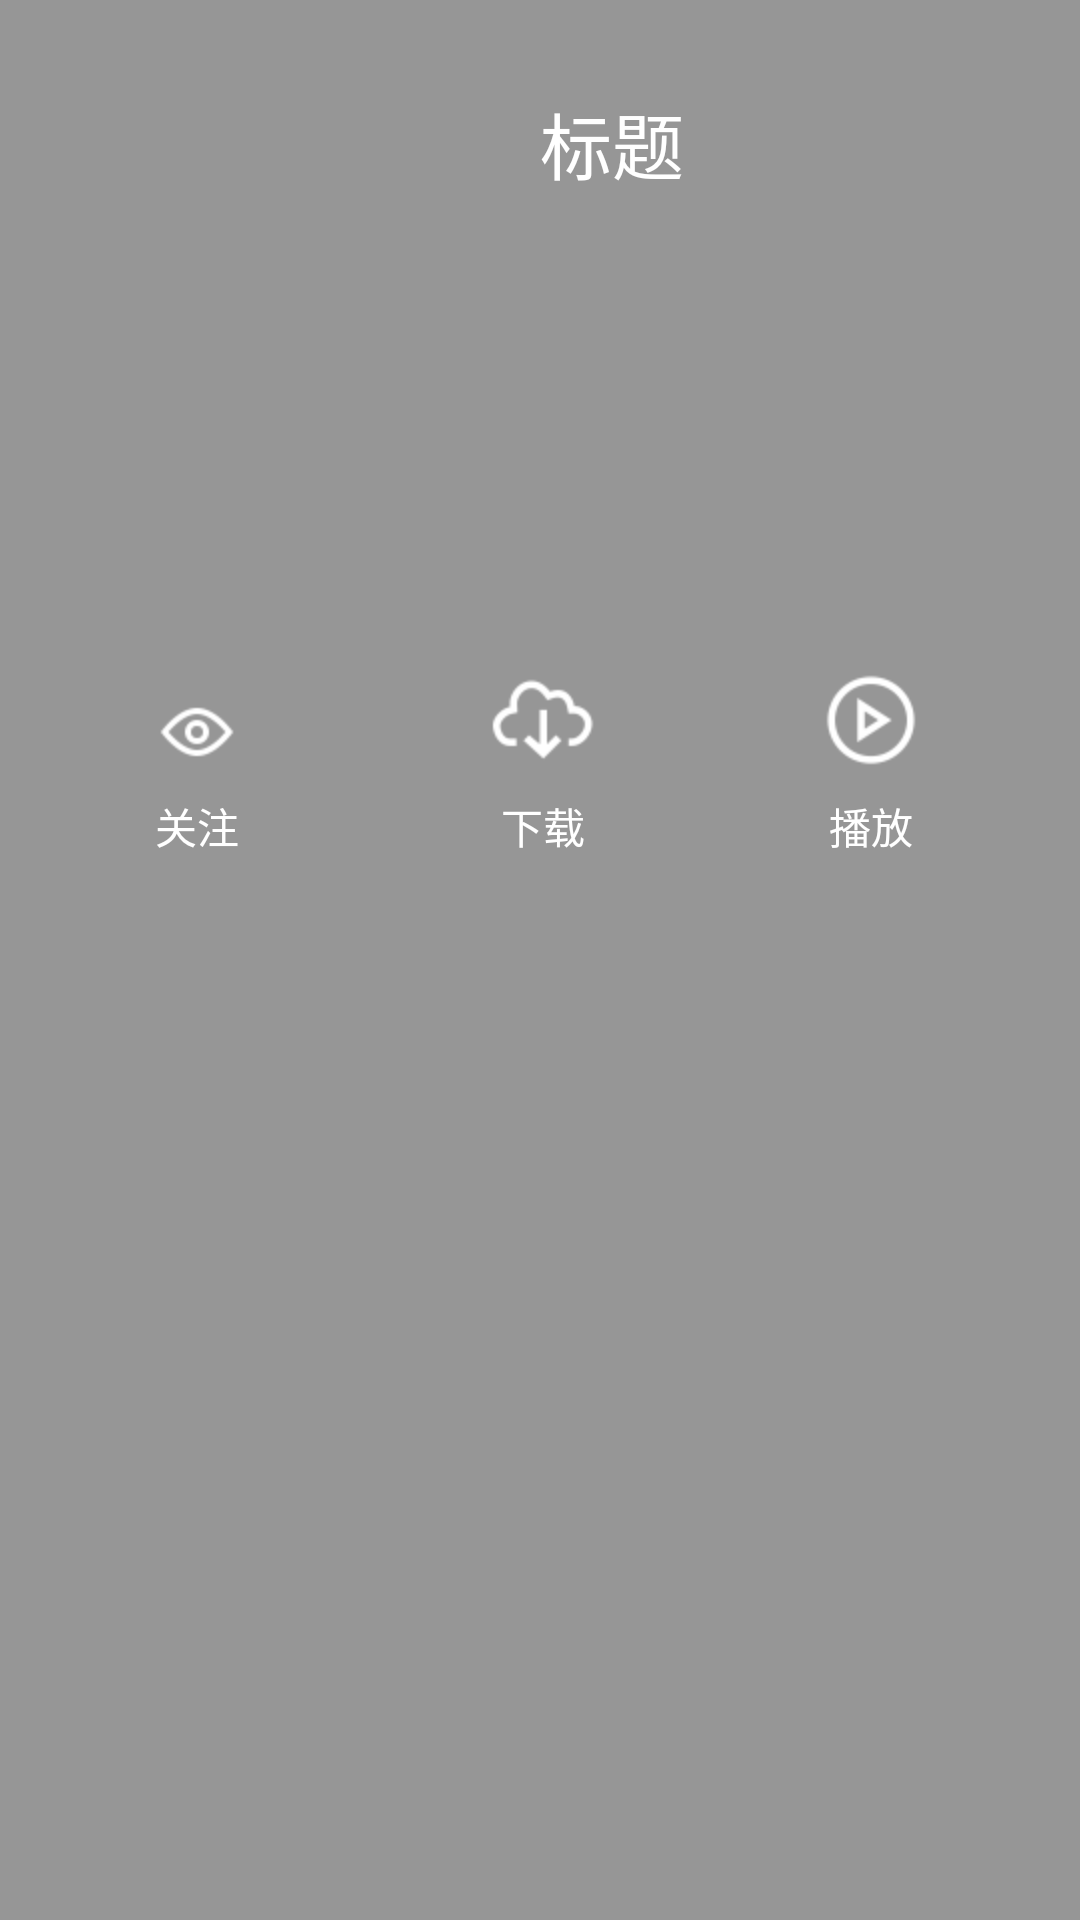

Android layout source for this screen:
<!-- AndroidManifest.xml: application theme Theme.AppCompat.Light.NoActionBar -->
<!-- res/layout/activity_tvplay_detail.xml -->
<?xml version="1.0" encoding="utf-8"?>
<FrameLayout
	xmlns:android="http://schemas.android.com/apk/res/android"
	android:layout_width="match_parent"
	android:background="@color/maincolor"
	android:layout_height="match_parent">

	<ImageView
		android:layout_width="match_parent"
		android:layout_height="match_parent"
		android:id="@+id/poly_bg"
		android:scaleType="fitXY"/>

	<ScrollView
		android:layout_width="match_parent"
		android:layout_height="match_parent">

		<LinearLayout
			android:layout_width="match_parent"
			android:layout_height="wrap_content"
			android:orientation="vertical">

			<LinearLayout
				android:layout_width="match_parent"
				android:orientation="vertical"
				android:layout_height="match_parent">

				<RelativeLayout
					android:layout_width="match_parent"
					android:layout_marginLeft="10dp"
					android:layout_marginRight="10dp"
					android:layout_marginTop="30dp"
					android:layout_height="180dp">

					<RelativeLayout
						android:id="@+id/rtl_img_logo"
						android:layout_width="150dp"
						android:layout_alignParentLeft="true"
						android:layout_height="match_parent">

						<ImageView
							android:id="@+id/img_icon"
							android:layout_width="150dp"
							android:layout_margin="5dp"
							android:scaleType="fitXY"
							android:layout_height="match_parent"/>

					</RelativeLayout>

					<LinearLayout
						android:layout_width="match_parent"
						android:layout_alignParentRight="true"
						android:layout_marginLeft="10dp"
						android:orientation="vertical"
						android:layout_toRightOf="@+id/rtl_img_logo"
						android:layout_height="match_parent">

						<TextView
                            android:layout_height="wrap_content"
                            android:layout_width="wrap_content"
                            android:text="标题"
                            android:textSize="24sp"
                            android:textColor="#FFFFFF"
                            android:id="@+id/title"
                            android:layout_marginLeft="10dp"/>
                        

                        <ScrollView
                            android:overScrollMode="never"
                            android:scrollbars="none"
                            android:fadingEdge="none"
                            android:layout_height="match_parent"
                            android:layout_width="match_parent"
                            android:layout_marginTop="16dp"
                            android:layout_marginLeft="10dp"
                            android:layout_marginBottom="5dp">
                            
							<TextView
								android:id="@+id/tv_info"
								android:textColor="@color/white"
								android:layout_width="wrap_content"
								android:layout_height="wrap_content"/>

						</ScrollView>

					</LinearLayout>

				</RelativeLayout>

				<LinearLayout
					android:layout_width="match_parent"
					android:orientation="horizontal"
					android:layout_marginTop="10dp"
					android:layout_height="80dp">

					<TextView
						android:id="@+id/tv_look"
						android:layout_width="wrap_content"
						android:text="关注"
						android:layout_weight="1"
						android:drawableTop="@mipmap/see"
						android:gravity="center"
						android:textColor="@color/white"
						android:layout_centerVertical="true"
						android:drawablePadding="5dp"
						android:layout_alignParentLeft="true"
						android:layout_marginLeft="15dp"
						android:layout_height="wrap_content"/>

					<TextView
						android:id="@+id/tv_collect"
						android:layout_width="wrap_content"
						android:visibility="gone"
						android:text="收藏"
						android:drawableTop="@mipmap/detail_star"
						android:gravity="center"
						android:layout_weight="1"
						android:textColor="@color/white"
						android:layout_centerVertical="true"
						android:drawablePadding="5dp"
						android:layout_alignParentLeft="true"
						android:layout_marginLeft="15dp"
						android:layout_height="wrap_content"/>

					<TextView
						android:id="@+id/tv_xz"
						android:layout_width="wrap_content"
						android:text="下载"
						android:layout_weight="1"
						android:drawableTop="@mipmap/download"
						android:gravity="center"
						android:textColor="@color/white"
						android:layout_centerVertical="true"
						android:layout_centerInParent="true"
						android:drawablePadding="5dp"
						android:layout_marginLeft="10dp"
						android:layout_height="wrap_content"/>

					<TextView
						android:layout_width="wrap_content"
						android:text="播放"
						android:drawableTop="@mipmap/play"
						android:layout_weight="1"
						android:gravity="center"
						android:textColor="@color/white"
						android:layout_centerVertical="true"
						android:drawablePadding="5dp"
						android:layout_marginRight="15dp"
						android:layout_alignParentRight="true"
						android:layout_height="wrap_content"/>

				</LinearLayout>

				<GridView
					android:id="@+id/gv_list"
					android:layout_margin="15dp"
					android:layout_width="match_parent"
					android:numColumns="5"
					android:layout_height="150dp"/>

				<RelativeLayout
					android:layout_width="match_parent"
					android:layout_marginLeft="10dp"
					android:layout_marginRight="10dp"
					android:layout_marginTop="10dp"
					android:layout_height="match_parent">
                    <ScrollView
                        android:overScrollMode="never"
                        android:scrollbars="none"
                        android:fadingEdge="none"
                        android:layout_height="wrap_content"
                        android:layout_width="wrap_content">
                        
					<TextView
						android:id="@+id/tv_plot"
						android:layout_width="wrap_content"
						android:padding="10dp"
						android:textColor="@color/white"
						android:layout_height="wrap_content"/>

                    </ScrollView>
				</RelativeLayout>

			</LinearLayout>

			<LinearLayout
				android:id="@+id/ll_download"
				android:layout_width="match_parent"
				android:visibility="gone"
				android:orientation="vertical"
				android:background="@color/black"
				android:layout_gravity="bottom"
				android:layout_height="match_parent">

				<RelativeLayout
					android:layout_width="match_parent"
					android:layout_height="30dp">

					<TextView
						android:layout_width="wrap_content"
						android:text="离线缓存"
						android:textColor="@color/white"
						android:layout_marginLeft="20dp"
						android:layout_centerVertical="true"
						android:layout_height="wrap_content"/>

					<ImageView
						android:id="@+id/img_close_download"
						android:layout_width="wrap_content"
						android:background="@mipmap/close"
						android:layout_centerVertical="true"
						android:padding="5dp"
						android:layout_alignParentRight="true"
						android:layout_marginRight="15dp"
						android:layout_height="wrap_content"/>

				</RelativeLayout>

				<RelativeLayout
					android:layout_width="match_parent"
					android:background="@color/maincolor"
					android:layout_height="60dp">

					<RelativeLayout
						android:layout_width="70dp"
						android:background="@color/green"
						android:gravity="center"
						android:layout_centerVertical="true"
						android:layout_marginRight="20dp"
						android:layout_marginLeft="20dp"
						android:layout_marginTop="20dp"
						android:layout_gravity="center"
						android:layout_height="35dp"
						android:id="@+id/rtl_download_1080">

						<RelativeLayout
							android:layout_width="match_parent"
							android:layout_margin="1dp"
							android:background="@color/maincolor"
							android:layout_height="match_parent">

							<TextView
								android:layout_width="wrap_content"
								android:text="1080P"
								android:textColor="@color/white"
								android:textSize="12sp"
								android:layout_centerInParent="true"
								android:layout_height="wrap_content"/>

						</RelativeLayout>

					</RelativeLayout>

					<RelativeLayout
						android:layout_width="70dp"
						android:background="@color/white"
						android:gravity="center"
						android:layout_centerVertical="true"
						android:layout_marginRight="50dp"
						android:layout_toRightOf="@+id/rtl_download_1080"
						android:layout_marginLeft="20dp"
						android:layout_marginTop="20dp"
						android:layout_height="35dp"
						android:id="@+id/rtl_download_720">

						<RelativeLayout
							android:layout_width="match_parent"
							android:layout_margin="1dp"
							android:background="@color/maincolor"
							android:layout_height="match_parent">

							<TextView
								android:layout_width="wrap_content"
								android:text="1080P"
								android:textColor="@color/white"
								android:textSize="12sp"
								android:layout_centerInParent="true"
								android:layout_height="wrap_content"/>

						</RelativeLayout>

					</RelativeLayout>

				</RelativeLayout>

				<RelativeLayout
					android:layout_width="match_parent"
					android:layout_height="match_parent">

					<TextView
						android:id="@+id/tv_download"
						android:layout_width="wrap_content"
						android:text="开始下载"
						android:textColor="@color/white"
						android:padding="10dp"
						android:layout_centerInParent="true"
						android:textSize="18sp"
						android:layout_height="wrap_content"/>

				</RelativeLayout>

			</LinearLayout>

		</LinearLayout>

	</ScrollView>

</FrameLayout>
<!-- resources referenced by this layout -->
<resources>
  <color name="black">#000000</color>
  <color name="green">#03f548</color>
  <color name="maincolor">#66000000</color>
  <color name="white">#FFFFFF</color>
  <!-- mipmap detail_star: png bitmap (mipmap-hdpi, 1879 bytes) -->
  <!-- mipmap download: png bitmap (mipmap-hdpi, 1931 bytes) -->
  <!-- mipmap play: png bitmap (mipmap-hdpi, 2101 bytes) -->
  <!-- mipmap see: png bitmap (mipmap-hdpi, 1568 bytes) -->
</resources>
